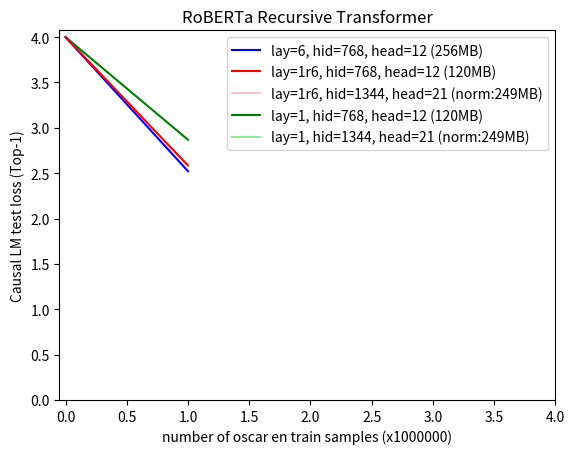

This figure's Python source:
import matplotlib.pyplot as plt
import numpy as np

x = np.array([0, 1, 2, 3, 4])
y1 = np.array([4.0, 2.8682198713064193, np.nan, np.nan, np.nan])
y2 = np.array([4.0, 2.521359804382324, np.nan, np.nan, np.nan])
y3 = np.array([4.0, 2.5844951899254323, np.nan, np.nan, np.nan])
y4 = np.array([4.0, np.nan, np.nan, np.nan, np.nan])
y5 = np.array([4.0, np.nan, np.nan, np.nan, np.nan])

l1, = plt.plot(x, y1, color='green', label='lay=1, hid=768, head=12 (120MB)')
l2, = plt.plot(x, y2, color='blue', label='lay=6, hid=768, head=12 (256MB)')
l3, = plt.plot(x, y3, color='red', label='lay=1r6, hid=768, head=12 (120MB)')
l4, = plt.plot(x, y4, color='pink', label='lay=1r6, hid=1344, head=21 (norm:249MB)')
l5, = plt.plot(x, y5, color='lightgreen', label='lay=1, hid=1344, head=21 (norm:249MB)')

plt.xticks(np.arange(min(x), max(x)+0.5, 0.5))
plt.yticks(np.arange(0, 4.0+0.1, 0.5))

plt.xlabel("number of oscar en train samples (x1000000)")
plt.ylabel("Causal LM test loss (Top-1)")
plt.title("RoBERTa Recursive Transformer")

plt.legend(handles=[l2, l3, l4, l1, l5])

plt.show()
